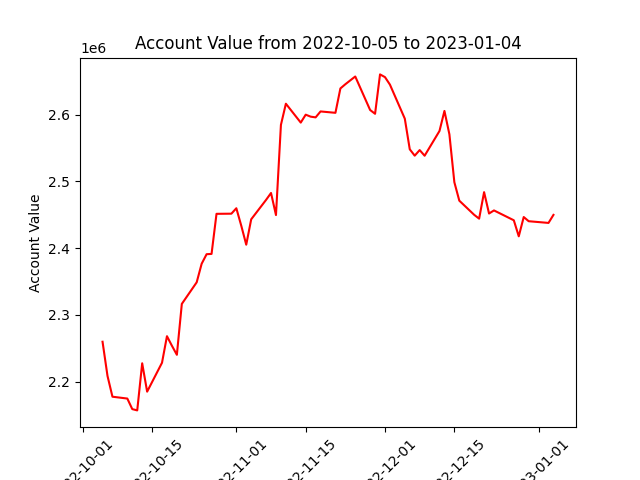

The data file committed next to this chart (first rows):
datadate, account_value
20221005, 2259805
20221006, 2208567
20221007, 2177423
20221010, 2174668
20221011, 2158838
20221012, 2156914
20221013, 2227502
20221014, 2185009
20221017, 2228336
20221018, 2268101
20221019, 2253807
20221020, 2240229
20221021, 2316515
20221024, 2348860
20221025, 2376645
20221026, 2390974
20221027, 2391421
20221028, 2451477
20221031, 2451687
20221101, 2459840
20221102, 2433562
20221103, 2405217
20221104, 2443260
20221107, 2472344
20221108, 2482707
20221109, 2449646
20221110, 2584788
20221111, 2616469
20221114, 2588186
20221115, 2600049
20221116, 2597083
20221117, 2596014
20221118, 2604899
20221121, 2602835
20221122, 2639334
20221123, 2645662
20221125, 2657266
20221128, 2607060
20221129, 2601380
20221130, 2660405
20221201, 2656311
20221202, 2645072
20221205, 2594083
20221206, 2548201
20221207, 2538615
20221208, 2546991
20221209, 2538541
20221212, 2575619
20221213, 2605669
20221214, 2570607
20221215, 2498845
20221216, 2471199
20221219, 2449991
20221220, 2444240
20221221, 2483968
20221222, 2451957
20221223, 2456569
20221227, 2441805
20221228, 2417776
20221229, 2446656
... 3 more rows
